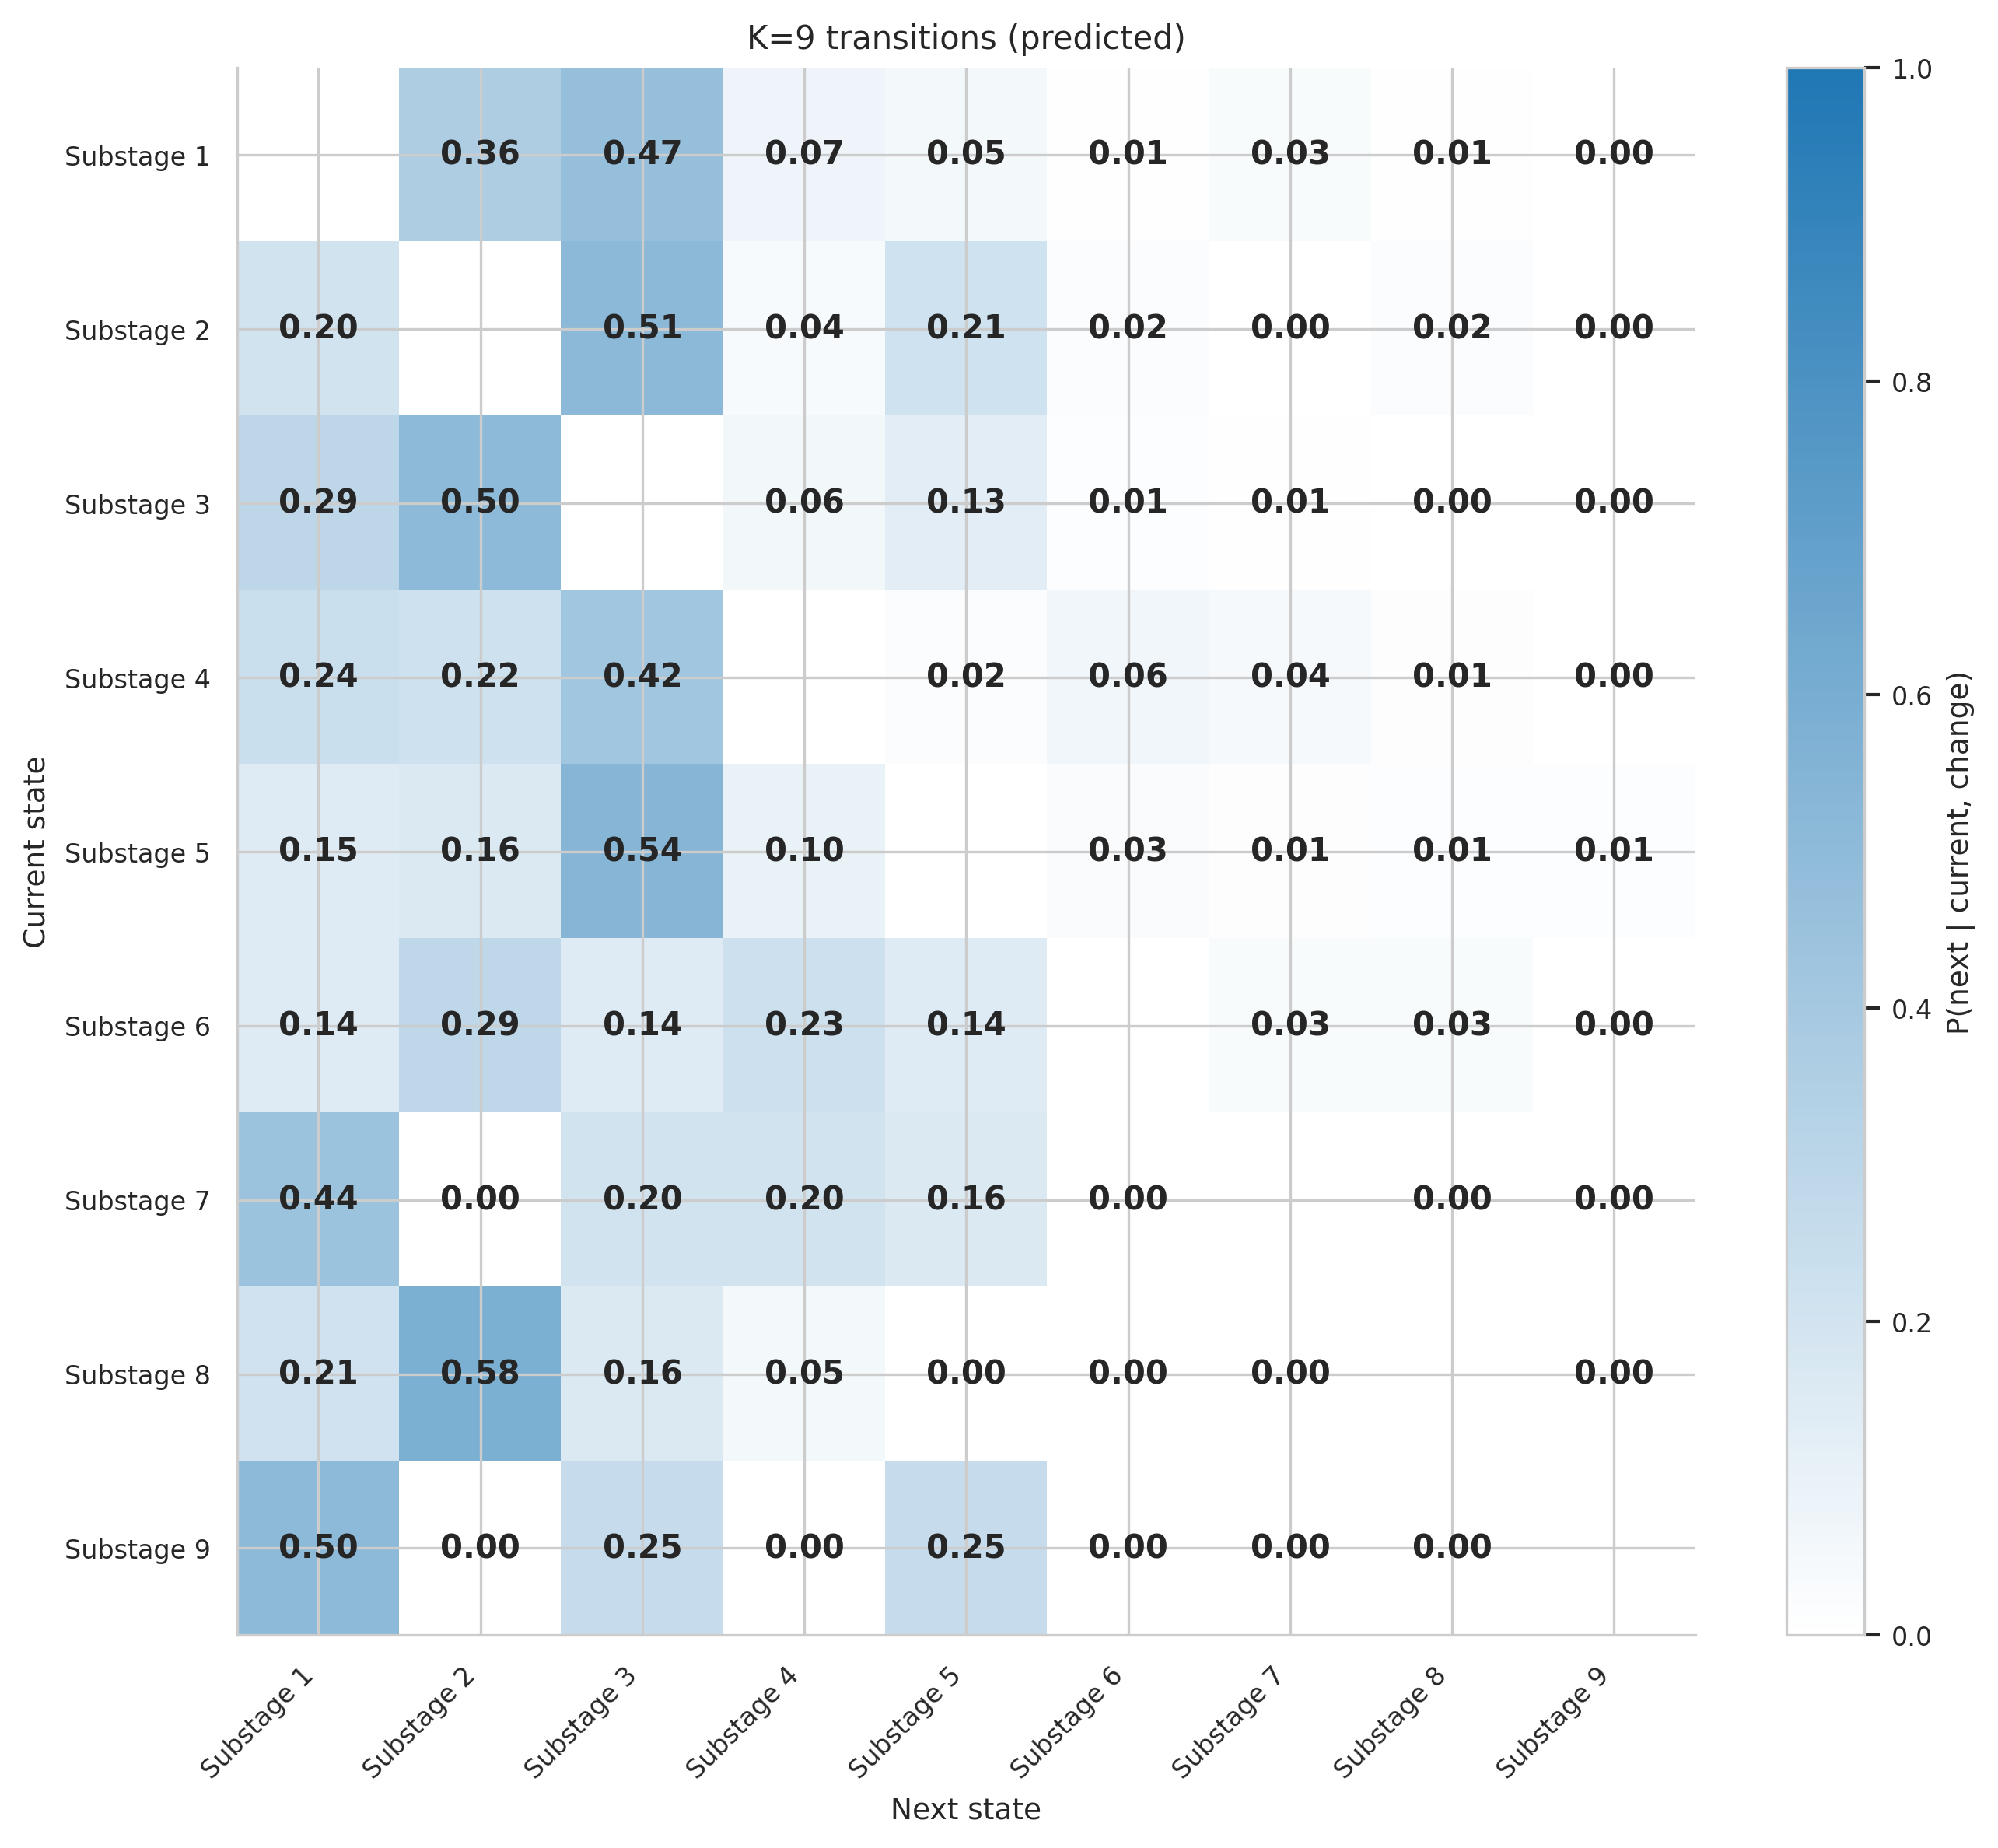

The data file committed next to this chart (first rows):
, Substage 1, Substage 2, Substage 3, Substage 4, Substage 5, Substage 6, Substage 7, Substage 8, Substage 9
Substage 1, , 0.36, 0.47, 0.075, 0.0525, 0.0075, 0.0275, 0.0075, 0.0
Substage 2, 0.2014, , 0.5079, 0.03853, 0.2119, 0.01751, 0.003503, 0.01751, 0.001751
Substage 3, 0.2938, 0.503, , 0.05638, 0.1276, 0.01187, 0.005935, 0.001484, 0.0
Substage 4, 0.2362, 0.2205, 0.4173, , 0.01575, 0.06299, 0.03937, 0.007874, 0.0
Substage 5, 0.1458, 0.1625, 0.5375, 0.09583, , 0.025, 0.008333, 0.0125, 0.0125
Substage 6, 0.1429, 0.2857, 0.1429, 0.2286, 0.1429, , 0.02857, 0.02857, 0.0
Substage 7, 0.44, 0.0, 0.2, 0.2, 0.16, 0.0, , 0.0, 0.0
Substage 8, 0.2105, 0.5789, 0.1579, 0.05263, 0.0, 0.0, 0.0, , 0.0
Substage 9, 0.5, 0.0, 0.25, 0.0, 0.25, 0.0, 0.0, 0.0, 
